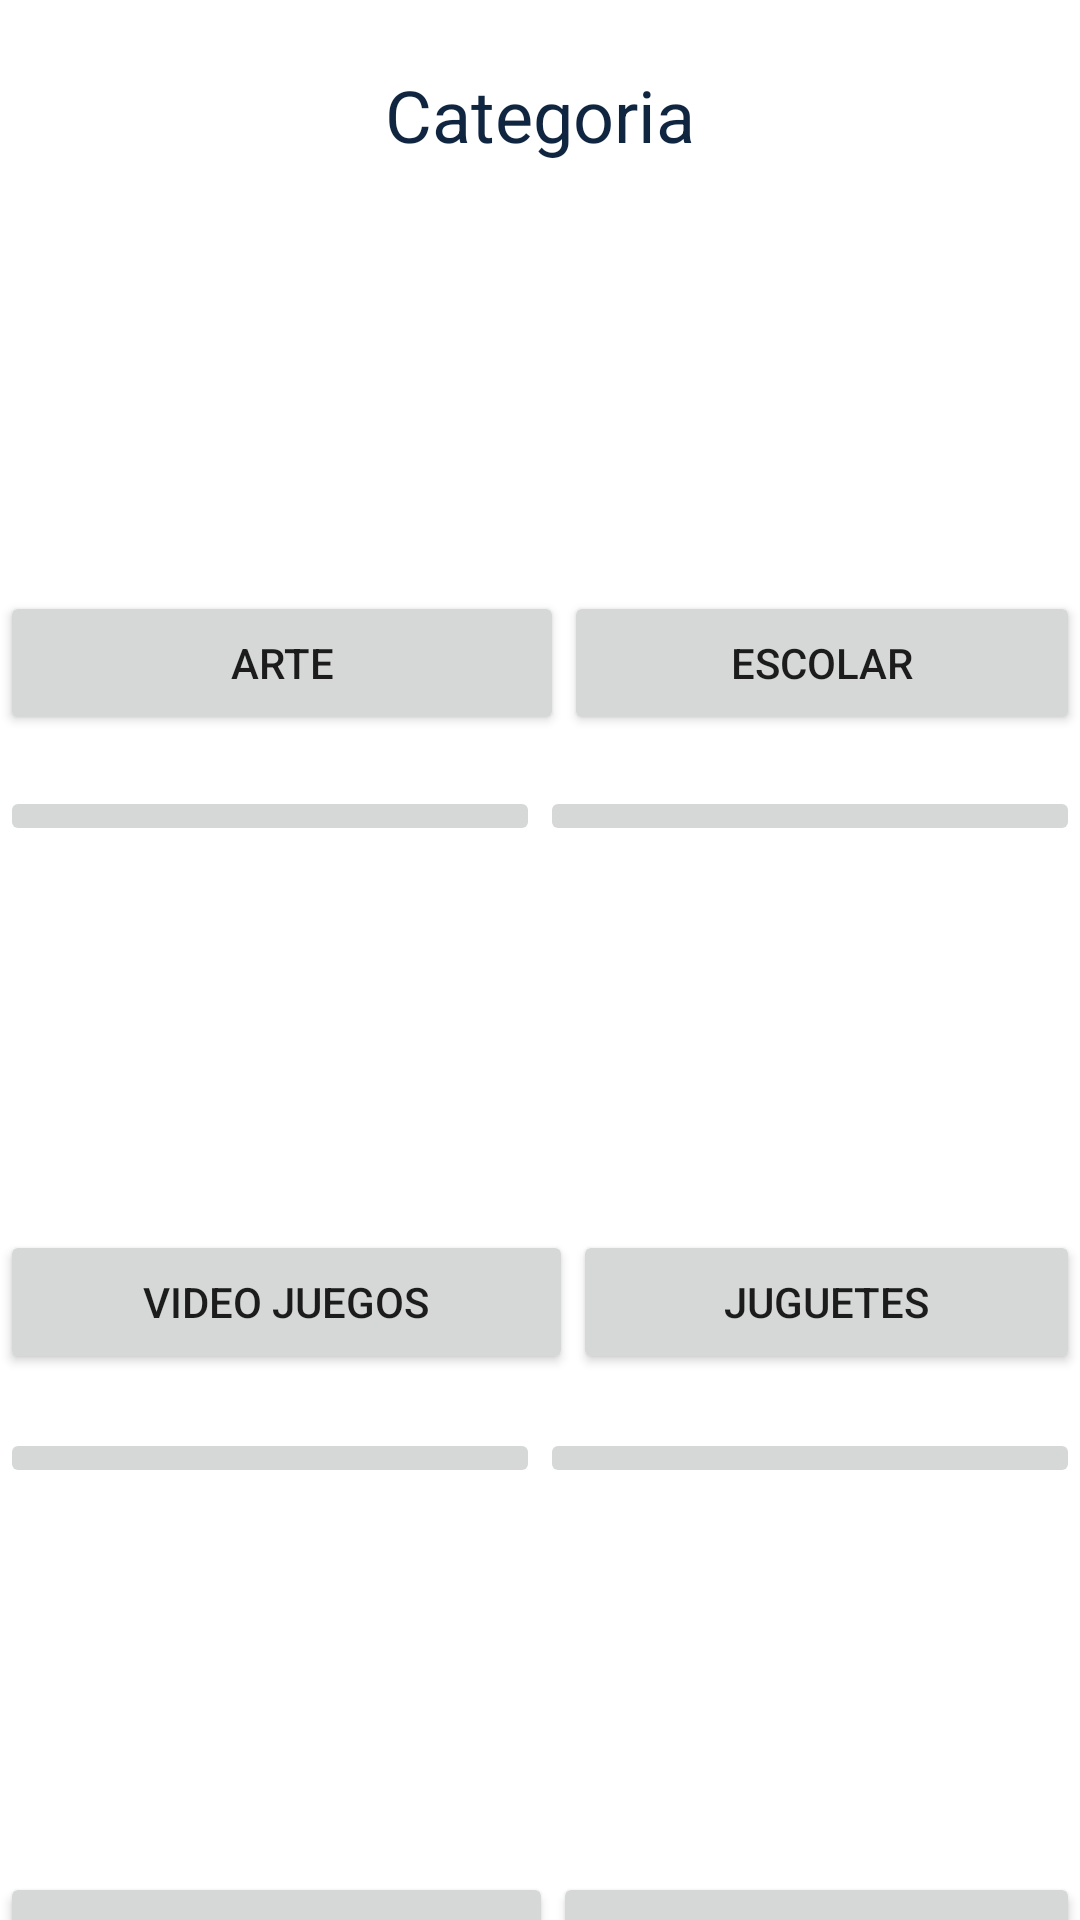

This screen was rendered from an Android layout file. Write that file and the resources it references.
<!-- AndroidManifest.xml: application theme Theme.MiselaneaApp -->
<!-- res/layout/activity_productos.xml -->
<?xml version="1.0" encoding="utf-8"?>
<androidx.constraintlayout.widget.ConstraintLayout xmlns:android="http://schemas.android.com/apk/res/android"
    xmlns:app="http://schemas.android.com/apk/res-auto"
    xmlns:tools="http://schemas.android.com/tools"
    android:layout_width="match_parent"
    android:layout_height="match_parent"
    tools:context=".productos">

    <LinearLayout
        android:id="@+id/linearLayout"
        android:layout_width="match_parent"
        android:layout_height="match_parent"
        android:orientation="vertical"
        tools:layout_editor_absoluteX="-164dp"
        tools:layout_editor_absoluteY="-278dp">

        <View
            android:id="@+id/view3"
            android:layout_width="match_parent"
            android:layout_height="22dp" />

        <LinearLayout
            android:layout_width="match_parent"
            android:layout_height="32dp"
            android:orientation="horizontal">

            <TextView
                android:id="@+id/textView2"
                android:layout_width="wrap_content"
                android:layout_height="wrap_content"
                android:layout_weight="1"
                android:text="Categoria"
                android:textAlignment="center"
                android:textColor="@color/titulo_princ"
                android:textSize="24sp" />
        </LinearLayout>

        <LinearLayout
            android:layout_width="match_parent"
            android:layout_height="17dp"
            android:orientation="horizontal">

            <View
                android:id="@+id/textView9"
                android:layout_width="wrap_content"
                android:layout_height="15dp"
                android:layout_weight="1" />
        </LinearLayout>

        <LinearLayout
            android:layout_width="match_parent"
            android:layout_height="126dp"
            android:orientation="horizontal">

            <ImageView
                android:id="@+id/i_arte"
                android:layout_width="111dp"
                android:layout_height="wrap_content"
                android:layout_weight="1"
                tools:srcCompat="@tools:sample/avatars" />

            <ImageView
                android:id="@+id/i_escolar"
                android:layout_width="111dp"
                android:layout_height="wrap_content"
                android:layout_weight="1"
                tools:srcCompat="@tools:sample/avatars" />

        </LinearLayout>

        <LinearLayout
            android:layout_width="match_parent"
            android:layout_height="48dp"
            android:orientation="horizontal">

            <Button
                android:id="@+id/b_arte"
                android:layout_width="104dp"
                android:layout_height="wrap_content"
                android:layout_weight="1"
                android:text="Arte" />

            <Button
                android:id="@+id/b_escolar"
                android:layout_width="wrap_content"
                android:layout_height="wrap_content"
                android:layout_weight="1"
                android:text="Escolar" />
        </LinearLayout>

        <LinearLayout
            android:layout_width="match_parent"
            android:layout_height="17dp"
            android:orientation="horizontal">

            <View
                android:id="@+id/textView10"
                android:layout_width="wrap_content"
                android:layout_height="17dp"
                android:layout_weight="1" />
        </LinearLayout>

        <LinearLayout
            android:layout_width="match_parent"
            android:layout_height="148dp"
            android:orientation="horizontal">

            <ImageButton
                android:id="@+id/i_videojuegos"
                android:layout_width="111dp"
                android:layout_height="wrap_content"
                android:layout_weight="1"
                tools:ignore="SpeakableTextPresentCheck"
                tools:srcCompat="@tools:sample/avatars" />

            <ImageButton
                android:id="@+id/i_juguetes"
                android:layout_width="111dp"
                android:layout_height="wrap_content"
                android:layout_weight="1"
                tools:srcCompat="@tools:sample/avatars" />
        </LinearLayout>

        <LinearLayout
            android:layout_width="match_parent"
            android:layout_height="48dp"
            android:orientation="horizontal">

            <Button
                android:id="@+id/b_videojuegos"
                android:layout_width="115dp"
                android:layout_height="wrap_content"
                android:layout_weight="1"
                android:text="Video Juegos" />

            <Button
                android:id="@+id/b_juguetes"
                android:layout_width="wrap_content"
                android:layout_height="wrap_content"
                android:layout_weight="1"
                android:text="Juguetes" />
        </LinearLayout>

        <LinearLayout
            android:layout_width="match_parent"
            android:layout_height="18dp"
            android:orientation="horizontal">

            <View
                android:id="@+id/view8"
                android:layout_width="wrap_content"
                android:layout_height="17dp"
                android:layout_weight="1" />
        </LinearLayout>
        <LinearLayout
            android:layout_width="match_parent"
            android:layout_height="148dp"
            android:orientation="horizontal">

            <ImageButton
                android:id="@+id/i_tecnologia"
                android:layout_width="111dp"
                android:layout_height="wrap_content"
                android:layout_weight="1"
                tools:srcCompat="@tools:sample/avatars" />

            <ImageButton
                android:id="@+id/i_oficina"
                android:layout_width="111dp"
                android:layout_height="wrap_content"
                android:layout_weight="1"
                tools:srcCompat="@tools:sample/avatars" />
        </LinearLayout>
        <LinearLayout
            android:layout_width="match_parent"
            android:layout_height="48dp"
            android:orientation="horizontal">

            <Button
                android:id="@+id/b_tecnologia"
                android:layout_width="97dp"
                android:layout_height="wrap_content"
                android:layout_weight="1"
                android:text="Tecnologia" />

            <Button
                android:id="@+id/b_oficina"
                android:layout_width="wrap_content"
                android:layout_height="wrap_content"
                android:layout_weight="1"
                android:text="Oficina" />
        </LinearLayout>

        <LinearLayout
            android:layout_width="match_parent"
            android:layout_height="148dp"
            android:orientation="horizontal">

            <ImageButton
                android:id="@+id/i_hogar"
                android:layout_width="wrap_content"
                android:layout_height="wrap_content"
                android:layout_weight="1"
                tools:ignore="SpeakableTextPresentCheck"
                tools:srcCompat="@tools:sample/avatars" />

            <ImageButton
                android:id="@+id/i_muebles"
                android:layout_width="wrap_content"
                android:layout_height="wrap_content"
                android:layout_weight="1"
                tools:srcCompat="@tools:sample/avatars" />
        </LinearLayout>
        <LinearLayout
            android:layout_width="match_parent"
            android:layout_height="48dp"
            android:orientation="horizontal">

            <Button
                android:id="@+id/b_hogar"
                android:layout_width="wrap_content"
                android:layout_height="wrap_content"
                android:layout_weight="1"
                android:text="Hogar" />

            <Button
                android:id="@+id/b_muebles"
                android:layout_width="wrap_content"
                android:layout_height="wrap_content"
                android:layout_weight="1"
                android:text="Muebles" />
        </LinearLayout>

    </LinearLayout>

</androidx.constraintlayout.widget.ConstraintLayout>
<!-- resources referenced by this layout -->
<resources>
  <color name="titulo_princ">#102540</color>
  <style name="Theme.MiselaneaApp" parent="Theme.MaterialComponents.DayNight.DarkActionBar">
          
          <item name="colorPrimary">@color/fondo</item>
          <item name="colorPrimaryVariant">@color/purple_700</item>
          <item name="colorOnPrimary">@color/white</item>
          
          <item name="colorSecondary">@color/teal_200</item>
          <item name="colorSecondaryVariant">@color/generarilida2</item>
          <item name="colorOnSecondary">@color/black</item>
          
          <item name="android:statusBarColor" tools:targetApi="l">?attr/colorPrimaryVariant</item>
          
      </style>
  <color name="fondo">#F2DB94</color>
  <color name="purple_700">#F299A9</color>
  <color name="white">#FFFFFFFF</color>
  <color name="teal_200">#5A6B8C</color>
  <color name="generarilida2">#959BBF</color>
  <color name="black">#FF000000</color>
</resources>
